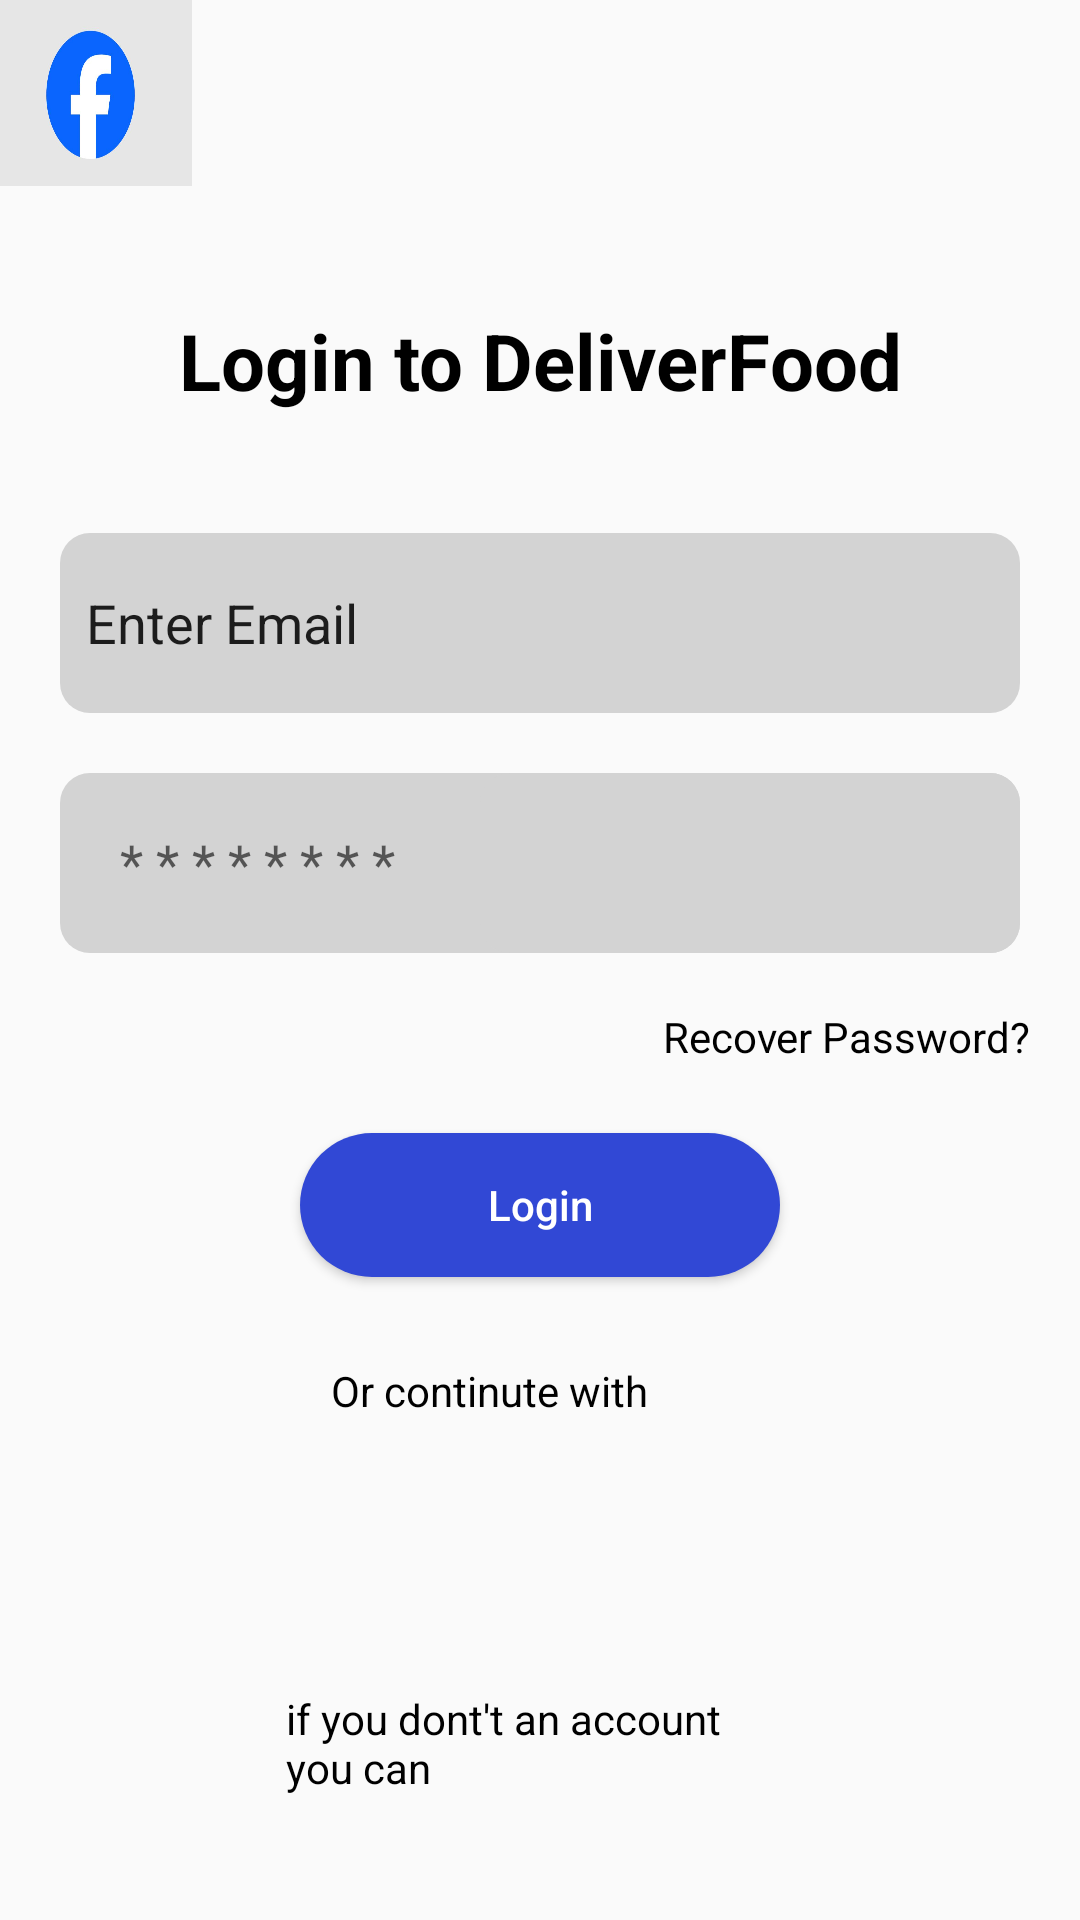

This screen was rendered from an Android layout file. Write that file and the resources it references.
<!-- AndroidManifest.xml: application theme Theme.Test109 -->
<!-- res/layout/login1.xml -->
<?xml version="1.0" encoding="utf-8"?>
<androidx.constraintlayout.widget.ConstraintLayout xmlns:android="http://schemas.android.com/apk/res/android"
    xmlns:tools="http://schemas.android.com/tools"
    android:layout_width="match_parent"
    android:layout_height="match_parent"
    xmlns:app="http://schemas.android.com/apk/res-auto">

    <androidx.appcompat.widget.AppCompatTextView
        android:id="@+id/text1"
        android:layout_width="wrap_content"
        android:layout_height="wrap_content"
        android:layout_marginTop="-400dp"
        android:text="Login to DeliverFood"
        android:textStyle="bold"
        android:textSize="26dp"
        android:textColor="@color/black"
        app:layout_constraintBottom_toBottomOf="parent"
        app:layout_constraintEnd_toEndOf="parent"
        app:layout_constraintStart_toStartOf="parent"
        app:layout_constraintTop_toTopOf="parent"
        />
    <androidx.appcompat.widget.AppCompatEditText
        android:id="@+id/email"
        android:layout_width="match_parent"
        android:layout_height="wrap_content"
        android:layout_marginHorizontal="20dp"
        android:text="  Enter Email"
        android:layout_marginTop="40dp"
        android:background="@drawable/shape_mail"
        app:layout_constraintEnd_toEndOf="@id/text1"
        app:layout_constraintStart_toStartOf="@id/text1"
        app:layout_constraintTop_toBottomOf="@id/text1"
        />
    <androidx.appcompat.widget.AppCompatEditText
        android:id="@+id/etPassWord"
        android:layout_width="match_parent"
        android:layout_height="wrap_content"
        android:layout_marginHorizontal="20dp"
        android:layout_marginTop="20dp"
        android:background="@drawable/shape_mail"
        android:drawableEnd="@drawable/shape_mail"
        android:hint="* * * * * * * * "
        android:paddingLeft="20dp"
        app:layout_constraintEnd_toEndOf="@id/email"
        app:layout_constraintStart_toStartOf="@id/email"
        app:layout_constraintTop_toBottomOf="@id/email" />

    <androidx.appcompat.widget.AppCompatTextView
        android:id="@+id/recover"
        android:layout_width="wrap_content"
        android:layout_height="wrap_content"
        android:layout_marginTop="50dp"
        android:text="Recover Password?"
        android:textColor="@color/black"
        android:textSize="14dp"
        android:textStyle="normal"
        app:layout_constraintBottom_toBottomOf="parent"
        app:layout_constraintEnd_toEndOf="parent"
        app:layout_constraintHorizontal_bias="0.93"
        app:layout_constraintStart_toStartOf="parent"
        app:layout_constraintTop_toTopOf="parent"
        app:layout_constraintVertical_bias="0.501" />
    <androidx.appcompat.widget.AppCompatButton
        android:id="@+id/Login"
        android:layout_width="match_parent"
        android:layout_height="wrap_content"
        android:layout_marginHorizontal="100dp"
        android:layout_marginTop="60dp"
        android:background="@drawable/login"
        android:text="Login"
        android:textAllCaps="false"
        android:textColor="@color/white"
        app:layout_constraintTop_toBottomOf="@id/etPassWord" />

    <androidx.appcompat.widget.AppCompatTextView
        android:id="@+id/continute"
        android:layout_width="wrap_content"
        android:layout_height="wrap_content"
        android:layout_marginTop="300dp"
        android:layout_marginEnd="144dp"
        android:text="Or continute with"
        android:textColor="@color/black"
        android:textSize="14dp"
        android:textStyle="normal"
        app:layout_constraintBottom_toBottomOf="parent"
        app:layout_constraintEnd_toEndOf="parent"
        app:layout_constraintHorizontal_bias="1.0"
        app:layout_constraintStart_toStartOf="parent"
        app:layout_constraintTop_toTopOf="parent"
        app:layout_constraintVertical_bias="0.48" />

    <androidx.appcompat.widget.AppCompatImageView
        android:id="@+id/ivFaceBook"
        android:layout_width="64dp"
        android:layout_height="62dp"
        android:background="@drawable/fb"
        tools:ignore="MissingConstraints"
        tools:layout_editor_absoluteX="47dp"
        tools:layout_editor_absoluteY="538dp" />

    <androidx.appcompat.widget.AppCompatImageView
        android:id="@+id/Google"
        android:layout_width="64dp"
        android:layout_height="62dp"
        android:layout_marginStart="72dp"
        android:layout_marginTop="20dp"
        android:background="@drawable/google"
        app:layout_constraintStart_toEndOf="@id/ivFaceBook"
        app:layout_constraintTop_toBottomOf="@id/continute" />

    <androidx.appcompat.widget.AppCompatImageView
        android:id="@+id/Github"
        android:layout_width="68dp"
        android:layout_height="70dp"
        android:layout_marginStart="196dp"
        android:layout_marginTop="12dp"
        android:background="@drawable/github"
        app:layout_constraintStart_toEndOf="@id/ivFaceBook"
        app:layout_constraintTop_toBottomOf="@id/continute" />

    <androidx.appcompat.widget.AppCompatTextView
        android:id="@+id/create"
        android:layout_width="168dp"
        android:layout_height="53dp"
        android:layout_marginTop="530dp"
        android:text="if you dont't an account you can"
        android:textColor="@color/black"
        android:textSize="14dp"
        android:textStyle="normal"
        app:layout_constraintBottom_toBottomOf="parent"
        app:layout_constraintEnd_toEndOf="parent"
        app:layout_constraintHorizontal_bias="0.497"
        app:layout_constraintStart_toStartOf="parent"
        app:layout_constraintTop_toTopOf="parent"
        app:layout_constraintVertical_bias="0.587" />


</androidx.constraintlayout.widget.ConstraintLayout>
<!-- resources referenced by this layout -->
<resources>
  <!-- drawable fb: jpeg bitmap (drawable, 15432 bytes) -->
  <!-- drawable login (drawable) -->
  <?xml version="1.0" encoding="utf-8"?>
  <shape xmlns:android="http://schemas.android.com/apk/res/android"
      android:shape="rectangle">
      <solid android:color="#3148D5"/>
      <corners android:radius="50dp"/>
  </shape>
  <!-- drawable shape_mail (drawable) -->
  <?xml version="1.0" encoding="utf-8"?>
  <shape xmlns:android="http://schemas.android.com/apk/res/android"
      android:shape="rectangle">
  
      <solid android:color="#D3D3D3"/>
  
      <size
          android:width="180dp"
          android:height="60dp" />
  
      <corners android:radius="10dp"/>
  
  
  </shape>
  <style name="Theme.Test109" parent="Base.Theme.Test109" />
  <style name="Base.Theme.Test109" parent="Theme.AppCompat.DayNight.NoActionBar">
          
          
      </style>
  <!-- not gathered from this repository: default colours our renderer supplied (Android Studio template values) -->
  <color name="black">#FF000000</color>
  <color name="white">#FFFFFFFF</color>
</resources>
